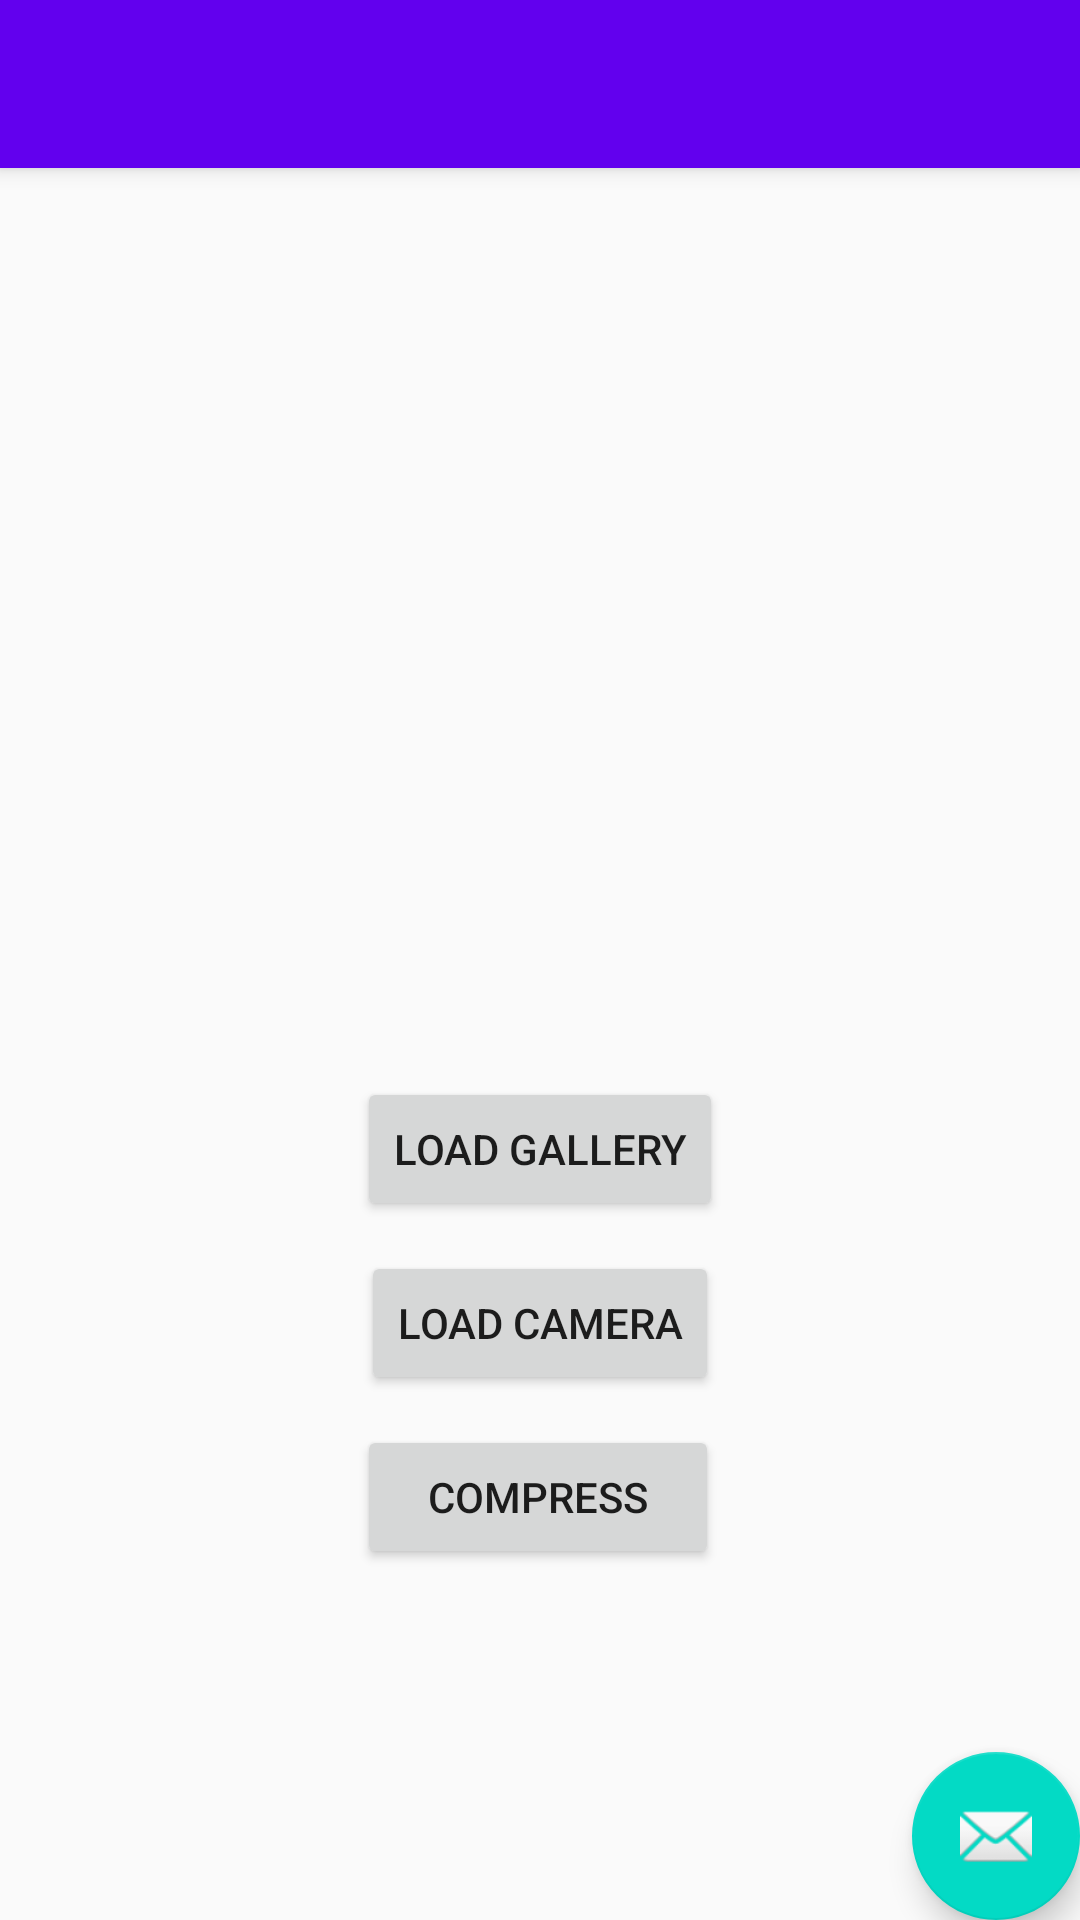

This screen was rendered from an Android layout file. Write that file and the resources it references.
<!-- AndroidManifest.xml: activity theme AppThemeNoActionBar.NoActionBar -->
<!-- res/layout/activity_main2.xml -->
<?xml version="1.0" encoding="utf-8"?>
<androidx.coordinatorlayout.widget.CoordinatorLayout xmlns:android="http://schemas.android.com/apk/res/android"
    xmlns:app="http://schemas.android.com/apk/res-auto"
    xmlns:tools="http://schemas.android.com/tools"
    android:layout_width="match_parent"
    android:layout_height="match_parent"
    tools:context=".coba.Main2Activity">

    <com.google.android.material.appbar.AppBarLayout
        android:layout_width="match_parent"
        android:layout_height="wrap_content"
        android:theme="@style/AppThemeNoActionBar.AppBarOverlay">

        <androidx.appcompat.widget.Toolbar
            android:id="@+id/toolbar"
            android:layout_width="match_parent"
            android:layout_height="?attr/actionBarSize"
            android:background="?attr/colorPrimary"
            app:popupTheme="@style/AppThemeNoActionBar.PopupOverlay" />

    </com.google.android.material.appbar.AppBarLayout>

    <include layout="@layout/content_main2" />

    <com.google.android.material.floatingactionbutton.FloatingActionButton
        android:id="@+id/fab"
        android:layout_width="wrap_content"
        android:layout_height="wrap_content"
        android:layout_gravity="bottom|end"
        android:layout_margin="@dimen/fab_margin"
        app:srcCompat="@android:drawable/ic_dialog_email" />

</androidx.coordinatorlayout.widget.CoordinatorLayout>
<!-- res/layout/content_main2.xml (included above) -->
<?xml version="1.0" encoding="utf-8"?>
<RelativeLayout xmlns:android="http://schemas.android.com/apk/res/android"
    xmlns:app="http://schemas.android.com/apk/res-auto"
    xmlns:tools="http://schemas.android.com/tools"
    android:id="@+id/activity_main"
    android:layout_width="match_parent"
    android:layout_height="match_parent"
    tools:context=".coba.Main2Activity">

    <LinearLayout
        android:id="@+id/activity_main_ll_lable"
        android:layout_width="match_parent"
        android:layout_height="wrap_content"
        android:layout_alignParentTop="true"
        android:layout_marginTop="10dp"
        android:orientation="horizontal">

        <TextView
            android:layout_width="0dp"
            android:layout_height="match_parent"
            android:layout_weight="1"
            android:gravity="center"
            android:text="normal image" />

        <TextView
            android:layout_width="0dp"
            android:layout_height="match_parent"
            android:layout_weight="1"
            android:gravity="center"
            android:text="compress image" />
    </LinearLayout>

    <LinearLayout
        android:id="@+id/activity_main_ll_image"
        android:layout_width="match_parent"
        android:layout_height="300dp"
        android:layout_below="@+id/activity_main_ll_lable"
        android:layout_marginTop="10dp"
        android:orientation="horizontal">

        <ImageView
            android:id="@+id/activity_main_img"
            android:layout_width="0dp"
            android:layout_height="match_parent"
            android:layout_weight="1"
            app:srcCompat="@mipmap/ic_launcher" />

        <ImageView
            android:id="@+id/activity_main_img_compress"
            android:layout_width="0dp"
            android:layout_height="match_parent"
            android:layout_weight="1"

            app:srcCompat="@mipmap/ic_launcher" />
    </LinearLayout>

    <Button
        android:id="@+id/activity_main_btn_load_from_gallery"
        android:layout_width="wrap_content"
        android:layout_height="wrap_content"
        android:layout_below="@+id/activity_main_ll_image"
        android:layout_centerHorizontal="true"
        android:layout_marginTop="20dp"
        android:text="Load Gallery" />

    <Button
        android:id="@+id/activity_main_btn_load_from_camera"
        android:layout_width="wrap_content"
        android:layout_height="wrap_content"
        android:layout_below="@+id/activity_main_btn_load_from_gallery"
        android:layout_centerHorizontal="true"
        android:layout_marginTop="10dp"
        android:text="Load Camera" />

    <Button
        android:id="@+id/activity_main_btn_compress"
        android:layout_width="wrap_content"
        android:layout_height="wrap_content"
        android:layout_alignEnd="@+id/activity_main_btn_load_from_camera"
        android:layout_alignLeft="@+id/activity_main_btn_load_from_gallery"
        android:layout_alignRight="@+id/activity_main_btn_load_from_camera"
        android:layout_alignStart="@+id/activity_main_btn_load_from_gallery"
        android:layout_below="@+id/activity_main_btn_load_from_camera"
        android:layout_marginTop="10dp"
        android:text="compress" />
</RelativeLayout>
<!-- resources referenced by this layout -->
<resources>
  <style name="AppThemeNoActionBar.AppBarOverlay" parent="ThemeOverlay.AppCompat.Dark.ActionBar" />
  <style name="AppThemeNoActionBar.PopupOverlay" parent="ThemeOverlay.AppCompat.Light" />
  <style name="AppThemeNoActionBar.NoActionBar">
          <item name="windowActionBar">false</item>
          <item name="windowNoTitle">true</item>
      </style>
</resources>
